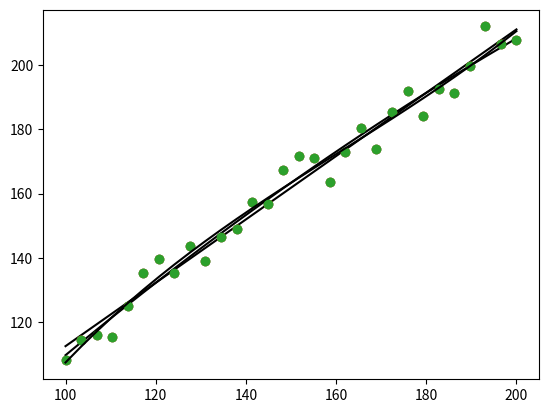

Python code for this plot:
import matplotlib.pyplot as plt
import numpy as np

# 直线拟合
x = np.linspace(100, 200, 30)
y = x + np.random.random_integers(5, 20, 30)
p1 = np.polyfit(x, y, deg=1)
print(p1)
q1 = np.polyval(p1, x)
plt.plot(x, y, 'o')
plt.plot(x, q1, 'k')
plt.show()

# 抛物线拟合
p2 = np.polyfit(x, y, deg=2)
print(p2)
q2 = np.polyval(p2, x)
plt.plot(x, y, 'o')
plt.plot(x, q2, 'k')
plt.show()

# 3阶多项式拟合
p3 = np.polyfit(x, y, deg=3)
print(p3)
q3 = np.polyval(p3, x)
plt.plot(x, y, 'o')
plt.plot(x, q3, 'k')
plt.show()
